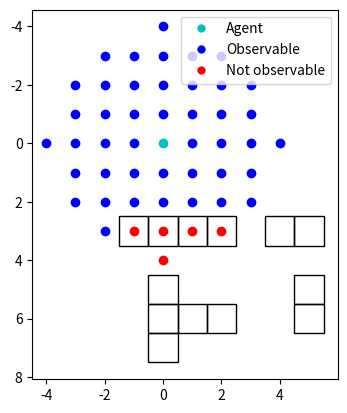
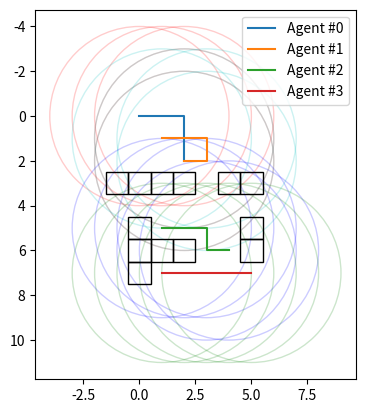

Here is the Python script that generated these plots, in order:
import matplotlib.pyplot as plt  # type: ignore
# import matplotlib.patches as mpatches
import matplotlib.lines as mline  # type: ignore
import numpy as np  # type: ignore
import math

# def generate_view_map() -> dict[list[tuple[int,int]]]:
    
#     view_map = {}

#     # Evaluate view for all posible locations Precomp step, to reduce computational requirements. 
#     view_map["y", "x"] = agent_vision()
    
#     return view_map

def fov(m_id: int, locations: list[tuple[int, int]], view_radius: int) -> list[bool]:
    
    visibility = []

    m_agent = locations[m_id]
        
    for s_id, s_agent in enumerate(locations):
        
        # Go to next if the main and secondary agent are the same
        if m_id == s_id:
            view = False
        else:
            # Detect if agent is within range
            dist = math.sqrt((m_agent[0] - s_agent[0])**2 + (m_agent[1]-s_agent[1])**2)
            if dist <= view_radius:
                view = True
            else:
                view = False
        
        visibility.append(view)

    return visibility


def fov_blocking(m_id: int, locations: list[tuple[int, int]], view_radius: int,
                 obstacle_locations: list[tuple[int,int]], DEBUG: bool=False) -> list[bool]:
    
    m_agent = locations[m_id]
    obstacles = [Box(obstacle) for obstacle in obstacle_locations]
    
    visibility = []

    view_map = agent_vision(m_agent, view_radius, obstacles, DEBUG)
        
    for s_id, s_agent in enumerate(locations):
            
        # Go to next if the main and secondary agent are the same
        if m_id == s_id:
            view = False
        else:
            if s_agent in view_map:
                view = True
            else:
                view = False

        visibility.append(view)

    return visibility


class Box:

    def __init__(self, location) -> None:
        self.x = location[1]
        self.y = location[0]
        self.segments = self.bounds
    
    @property
    def bounds(self):
        padding = 0.49
        out = [[(self.y + padding, self.x + padding), (self.y + padding, self.x - padding)],
               [(self.y + padding, self.x + padding), (self.y - padding, self.x + padding)],
               [(self.y - padding, self.x - padding), (self.y - padding, self.x + padding)],
               [(self.y - padding, self.x - padding), (self.y + padding, self.x - padding)]]
        return out


class Ray:

    def __init__(self, start: tuple, end: tuple) -> None:
        self.start_x = start[1]
        self.start_y = start[0]
        self.end_x = end[1]
        self.end_y = end[0]

    def check_view(self, obstacles: list[Box]) -> bool:
        
        self.reso = 50

        self.slope = math.atan2(self.end_y - self.start_y, self.end_x - self.start_x)
        
        for obstacle in obstacles:
            if self.end_x == obstacle.x and self.end_y == obstacle.y:
                return False
        
        for x in np.linspace(self.start_x, self.end_x, self.reso, endpoint=True):
            
            # Evaluate all points on the ray, and detect if any point intersect with an obstacle.
            # If this is the case false is retured and the therfore the end point cannot be accessed.
            if self.slope != math.pi / 2 and self.slope != - math.pi / 2:
                y = math.tan(self.slope) * (x - self.start_x) + self.start_y 

                for obstacle in obstacles:
                    if obstacle.x - 0.5 < x < obstacle.x + 0.5 and obstacle.y - 0.5 < y < obstacle.y + 0.5:
                        return False
            
            # For angles 90 and -90 the y values need to called manualy, afterwards the various y values can be 
            # used to check if an obstacle is located on any of these points, to determine if the ray is blocked
            else:

                for y in np.linspace(self.start_y, self.end_y, self.reso, endpoint=True):
            
                    for obstacle in obstacles:
                        
                        if obstacle.x - 0.5 < x < obstacle.x + 0.5 and obstacle.y - 0.5 < y < obstacle.y + 0.5:
                            return False

        return True
    
    def check_view_v2(self, obstacles: list[Box]) -> bool:

        y00, x00 = self.start_y, self.start_x
        y01, x01 = self.end_y - self.start_y, self.end_x - self.start_x
        
        for obstacle in obstacles:

            for segment in obstacle.segments:

                y10, x10 = segment[0][0], segment[0][1]
                y11, x11 = segment[1][0] - segment[0][0], segment[1][1] - segment[0][1]
                
                # d = x11 y01 - x01 y11 : if 0 two lines are parralel  
                d = x11 * y01 - x01 * y11
                if d == 0:
                    continue

                s = (1/d) * ((x00 - x10) * y01 - (y00 - y10) * x01)
                t = - (1/d) * (-(x00 - x10) * y11 + (y00 - y10) * x11)

                if 0 <= s <= 1 and 0 <= t <= 1:
                    return False
        
        return True


def agent_vision(agent_loc: tuple[int, int], view_radius: int, obstacles: list[Box], 
                 DEBUG: bool=False) -> list[tuple[int, int]]:
    """
    Returns the points the agent can be view based on the its view radius and the agents within the environment
    """

    points_in_vision = []
    
    for i in range(-view_radius, view_radius+1):
        for j in range(-view_radius, view_radius+1):
            if i == 0 and j == 0:
                
                continue
            
            elif math.sqrt(i**2 + j**2) <= view_radius:
                # Evaulate ray from origin to end point
                # Goal is to determine if the end point can be seen/ evaluated
                line = Ray(agent_loc, (j+agent_loc[0], i+agent_loc[1]))

                # Visualise points the agent can see 
                if line.check_view_v2(obstacles):
                    # Point can be seen
                    points_in_vision.append((j+agent_loc[0],i+agent_loc[1]))

    if DEBUG:
        
        fig, ax = plt.subplots()

        for i in range(-r,r+1):
            for j in range(-r,r+1):
                if i == 0 and j == 0:
                    
                    plt.scatter(agent_loc[1],agent_loc[0],color='c')
                
                elif math.sqrt(i**2 + j**2) <= r:
                    # Evaulate ray from origin to end point
                    # Goal is to determine if the end point can be seen/ evaluated

                    line = Ray(agent_loc, (j+agent_loc[0], i+agent_loc[1]))

                    # Visualise points the agent can see 
                    if line.check_view_v2(obstacles):
                        # Point can be seen
                        ax.scatter(i+agent_loc[1], j+agent_loc[0],color='b')
                    else:
                        # Point cannot be seen
                        ax.scatter(i+agent_loc[1], j+agent_loc[0],color='r')

        # Visualise objects
        for obstacle in obstacles:

            rect = plt.Rectangle((obstacle.x-0.5, obstacle.y-0.5), 1, 1, linewidth=1, edgecolor='k', facecolor='none')
            ax.add_patch(rect)
        # plt.scatter(agent[1],agent[0],color='c')

        fig.gca().invert_yaxis()
        ax.set_aspect('equal', adjustable='box')
        legend_elements = [mline.Line2D([0], [0], marker='o', color='w', label='Agent',markerfacecolor='c', markersize=7),
                        mline.Line2D([0], [0], marker='o', color='w', label='Observable',markerfacecolor='b', markersize=7),
                        mline.Line2D([0], [0], marker='o', color='w', label='Not observable',markerfacecolor='r', markersize=7)]
        ax.legend(handles=legend_elements)
        plt.show()

    
    return points_in_vision

if __name__ == "__main__":
    # Helper functions 
    get_y = lambda coords: [loc[0] for loc in coords]
    get_x = lambda coords: [loc[1] for loc in coords]

    # Agents [(y,x), (y,x), (y,x)]
    agent1 = [(0,0), (0,1), (0,2), (1,2), (2,2)]
    agent2 = [(1,1), (1,2), (1,3), (2,3), (2,2)]
    agent3 = [(5,1), (5,2), (5,3), (6,3), (6,4)]
    agent4 = [(7,1), (7,2), (7,3), (7,4), (7,5)]

    # All agents for evaluation 
    agents = [agent1, agent2, agent3, agent4]
    colors = ['r','c','b','g']

    # Obstacles
    obstacles = [(5,0), (6,0), (7,0), (6,1), (6,2), (3,-1), (3,0), (3,1), (3,2), (3,4), (3,5), (5,5), (6,5)]

    # Timestep
    t = 0

    # Locations
    locations = [agent[t] for agent in agents]
    
    # View distance
    r = 4

    res = fov(0, locations, r)
    print(res)

    res = fov_blocking(0, locations, r, obstacles, DEBUG=True)
    print(res)

    fig, ax = plt.subplots()

    ### VISUALISATION ###
    # Visualise paths
    for id, agent in enumerate(agents):

        ax.plot(get_x(agent), get_y(agent), label=f"Agent #{id}")
        
        for loc in agent:
            circle = plt.Circle((loc[1], loc[0]), r, color=colors[id], alpha=0.2, fill=False)
            ax.add_patch(circle)

    # Visualise objects
    for obstacle in obstacles:

        rect = plt.Rectangle((obstacle[1]-0.5, obstacle[0]-0.5), 1, 1, linewidth=1, edgecolor='k', facecolor='none')
        ax.add_patch(rect)

    fig.gca().invert_yaxis()
    ax.set_aspect('equal', adjustable='box')
    plt.legend()
    plt.show()
